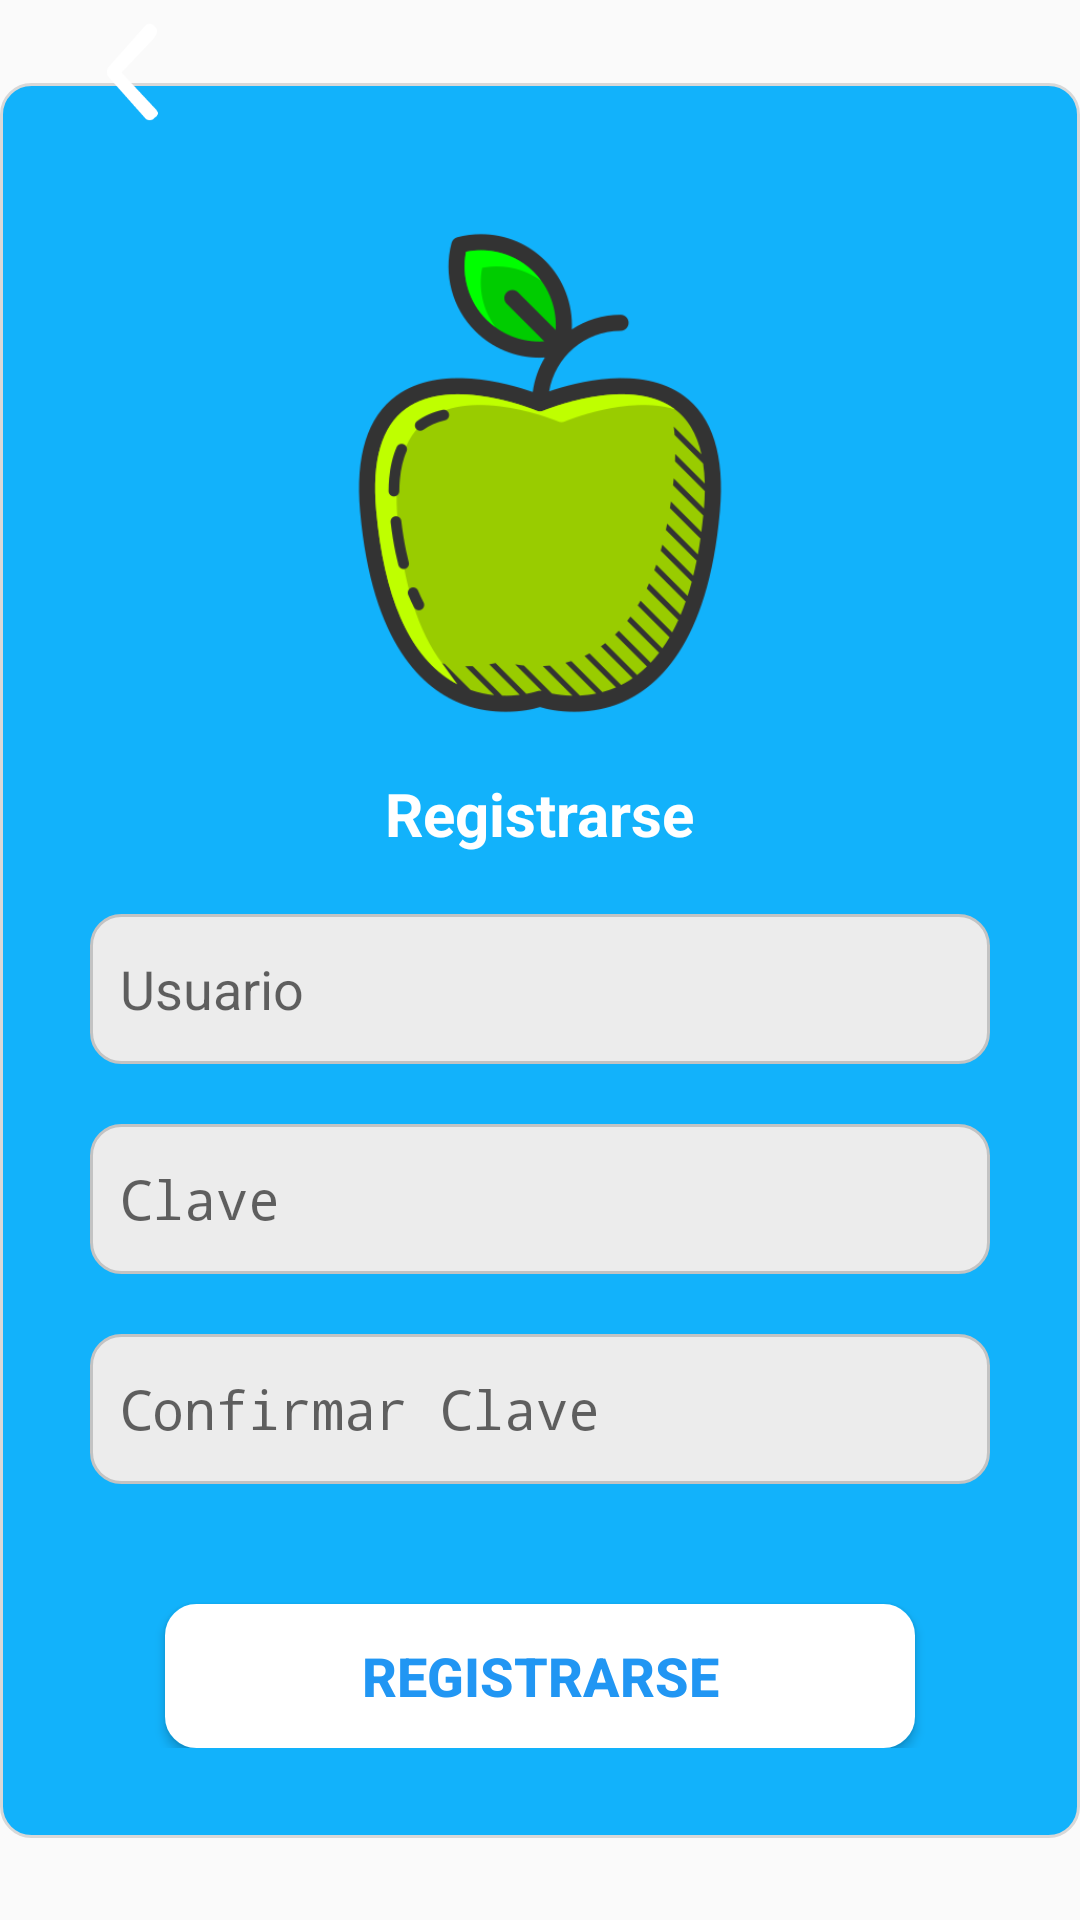

The Android layout XML behind this screen, and the referenced resources:
<!-- AndroidManifest.xml: application theme AppTheme -->
<!-- res/layout/activity_sign_up.xml -->
<?xml version="1.0" encoding="utf-8"?>
<androidx.coordinatorlayout.widget.CoordinatorLayout xmlns:android="http://schemas.android.com/apk/res/android"
    xmlns:app="http://schemas.android.com/apk/res-auto"
    xmlns:tools="http://schemas.android.com/tools"
    android:id="@+id/main"
    android:layout_width="match_parent"
    android:layout_height="match_parent"
    android:layout_margin="25dp"
    tools:context=".SignUpActivity">

    <Button
        android:id="@+id/btn_back"
        android:layout_width="wrap_content"
        android:layout_height="wrap_content"
        android:background="@drawable/btn_back"
        android:textColor="@color/white"
        app:layout_constraintBottom_toBottomOf="parent"
        app:layout_constraintEnd_toEndOf="parent"
        app:layout_constraintHorizontal_bias="0.0"
        app:layout_constraintStart_toStartOf="parent" />

    <androidx.constraintlayout.widget.ConstraintLayout
        android:layout_width="match_parent"
        android:layout_height="match_parent">

        <LinearLayout
            android:id="@+id/linearLayout2"
            android:layout_width="match_parent"
            android:layout_height="wrap_content"
            android:background="@drawable/background"
            android:orientation="vertical"
            android:padding="30dp"
            app:layout_constraintBottom_toBottomOf="parent"
            app:layout_constraintEnd_toEndOf="parent"
            app:layout_constraintStart_toStartOf="parent"
            app:layout_constraintTop_toTopOf="parent">

            <androidx.constraintlayout.widget.ConstraintLayout
                android:layout_width="match_parent"
                android:layout_height="wrap_content">



                <ImageView
                    android:id="@+id/profile_image"
                    android:layout_width="200dp"
                    android:layout_height="200dp"
                    android:contentDescription="@string/register"
                    android:src="@drawable/logo_image"
                    app:layout_constraintBottom_toTopOf="@+id/textView3"
                    app:layout_constraintEnd_toEndOf="parent"
                    app:layout_constraintStart_toStartOf="parent" />

                <TextView
                    android:id="@+id/textView3"
                    android:layout_width="wrap_content"
                    android:layout_height="wrap_content"
                    android:text="@string/tv_register"
                    android:textColor="@color/white"
                    android:textSize="20sp"
                    android:textStyle="bold"
                    android:layout_marginBottom="20dp"
                    app:layout_constraintBottom_toTopOf="@+id/et_username"
                    app:layout_constraintEnd_toEndOf="parent"
                    app:layout_constraintStart_toStartOf="parent" />

                
                <EditText
                    android:id="@+id/et_username"
                    android:layout_width="match_parent"
                    android:layout_height="50dp"
                    android:layout_marginBottom="20dp"
                    android:background="@drawable/edittext_roundend"
                    android:hint="@string/tv_email"
                    android:inputType="text"
                    android:paddingStart="10dp"
                    android:textSize="18sp"
                    app:layout_constraintBottom_toTopOf="@+id/et_password"
                    app:layout_constraintEnd_toEndOf="parent"
                    app:layout_constraintStart_toStartOf="parent" />

                
                <EditText
                    android:id="@+id/et_password"
                    android:layout_width="match_parent"
                    android:layout_height="50dp"
                    android:layout_marginBottom="20dp"
                    android:background="@drawable/edittext_roundend"
                    android:hint="@string/tv_password"
                    android:inputType="textPassword"
                    android:paddingStart="10dp"
                    android:textSize="18sp"
                    app:layout_constraintBottom_toTopOf="@+id/et_confirm_password"
                    app:layout_constraintEnd_toEndOf="parent"
                    app:layout_constraintStart_toStartOf="parent" />

                
                <EditText
                    android:id="@+id/et_confirm_password"
                    android:layout_width="match_parent"
                    android:layout_height="50dp"
                    android:background="@drawable/edittext_roundend"
                    android:hint="@string/tv_confirm_password"
                    android:inputType="textPassword"
                    android:paddingStart="10dp"
                    android:textSize="18sp"
                    app:layout_constraintBottom_toTopOf="@+id/linearLayout3"
                    app:layout_constraintEnd_toEndOf="parent"
                    app:layout_constraintStart_toStartOf="parent" />

                <LinearLayout
                    android:id="@+id/linearLayout3"
                    android:layout_width="match_parent"
                    android:layout_height="wrap_content"
                    android:orientation="vertical"
                    android:layout_marginTop="60dp"
                    app:layout_constraintBottom_toBottomOf="parent">

                    
                    <Button
                        android:id="@+id/btn_register"
                        android:layout_width="match_parent"
                        android:layout_height="wrap_content"
                        android:layout_marginStart="25dp"
                        android:layout_marginEnd="25dp"
                        android:layout_marginTop="40dp"
                        android:textStyle="bold"
                        android:textSize="18sp"
                        android:background="@drawable/btn_custom"
                        android:text="@string/btn_register"
                        android:textColor="@color/btn_primary" />
                </LinearLayout>

            </androidx.constraintlayout.widget.ConstraintLayout>

        </LinearLayout>

    </androidx.constraintlayout.widget.ConstraintLayout>

</androidx.coordinatorlayout.widget.CoordinatorLayout>
<!-- resources referenced by this layout -->
<resources>
  <color name="btn_primary">#2196F3</color>
  <color name="white">#FFFFFFFF</color>
  <!-- drawable background (drawable) -->
  <?xml version="1.0" encoding="utf-8"?>
  <shape
      xmlns:android="http://schemas.android.com/apk/res/android"
      android:shape="rectangle"
      android:padding="10dp">
  
      <gradient android:type="linear" android:angle="100"
          android:startColor="#12B2FB"
          android:endColor="#12B2FB"/>
  
      <stroke android:width="1dp" android:color="@color/gray_light"/>
      <corners android:radius="10dp"/>
  
  </shape>
  <!-- drawable btn_back (drawable) -->
  <?xml version="1.0" encoding="utf-8"?>
  <layer-list xmlns:android="http://schemas.android.com/apk/res/android">
      
  
  
      
      <item
          android:drawable="@drawable/iconback"
          android:gravity="center"
          android:width="@android:dimen/app_icon_size"
          android:height="@android:dimen/app_icon_size"/>
  </layer-list>
  <!-- drawable btn_custom (drawable) -->
  <?xml version="1.0" encoding="utf-8"?>
  <shape
      xmlns:android="http://schemas.android.com/apk/res/android"
      android:shape="rectangle"
      android:padding="10dp">
  
      <solid android:color="@color/white"/>
      <stroke android:width="1dp" android:color="@color/edit_text_background"/>
      <corners android:radius="10dp"/>
  
  </shape>
  <!-- drawable edittext_roundend (drawable) -->
  <?xml version="1.0" encoding="utf-8"?>
  <shape
      xmlns:android="http://schemas.android.com/apk/res/android"
      android:shape="rectangle"
      android:padding="10dp">
  
      <solid android:color="@color/gray_light_input"/>
      <stroke android:width="1dp" android:color="@color/dark_gray"/>
      <corners android:radius="10dp"/>
  
  </shape>
  <!-- drawable logo_image (drawable) -->
  <?xml version="1.0" encoding="utf-8"?>
  <inset xmlns:android="http://schemas.android.com/apk/res/android"
      android:drawable="@drawable/icon"
      android:insetLeft="30dp"
      android:insetTop="30dp"
      android:insetRight="30dp"
      android:insetBottom="30dp">
  </inset>
  <string name="btn_register">Registrarse</string>
  <string name="register">Registro</string>
  <string name="tv_confirm_password">Confirmar Clave</string>
  <string name="tv_email">Usuario</string>
  <string name="tv_password">Clave</string>
  <string name="tv_register">Registrarse</string>
  <style name="AppTheme" parent="Theme.AppCompat.DayNight.NoActionBar">
  
      </style>
  <color name="gray_light">#d8d8d8</color>
  <!-- drawable iconback: png bitmap (drawable, 1311 bytes) -->
  <color name="edit_text_background">#FFFFFF</color>
  <color name="gray_light_input">#ECECEC</color>
  <color name="dark_gray">#C3C3C3</color>
  <!-- drawable icon: png bitmap (drawable, 29925 bytes) -->
</resources>
